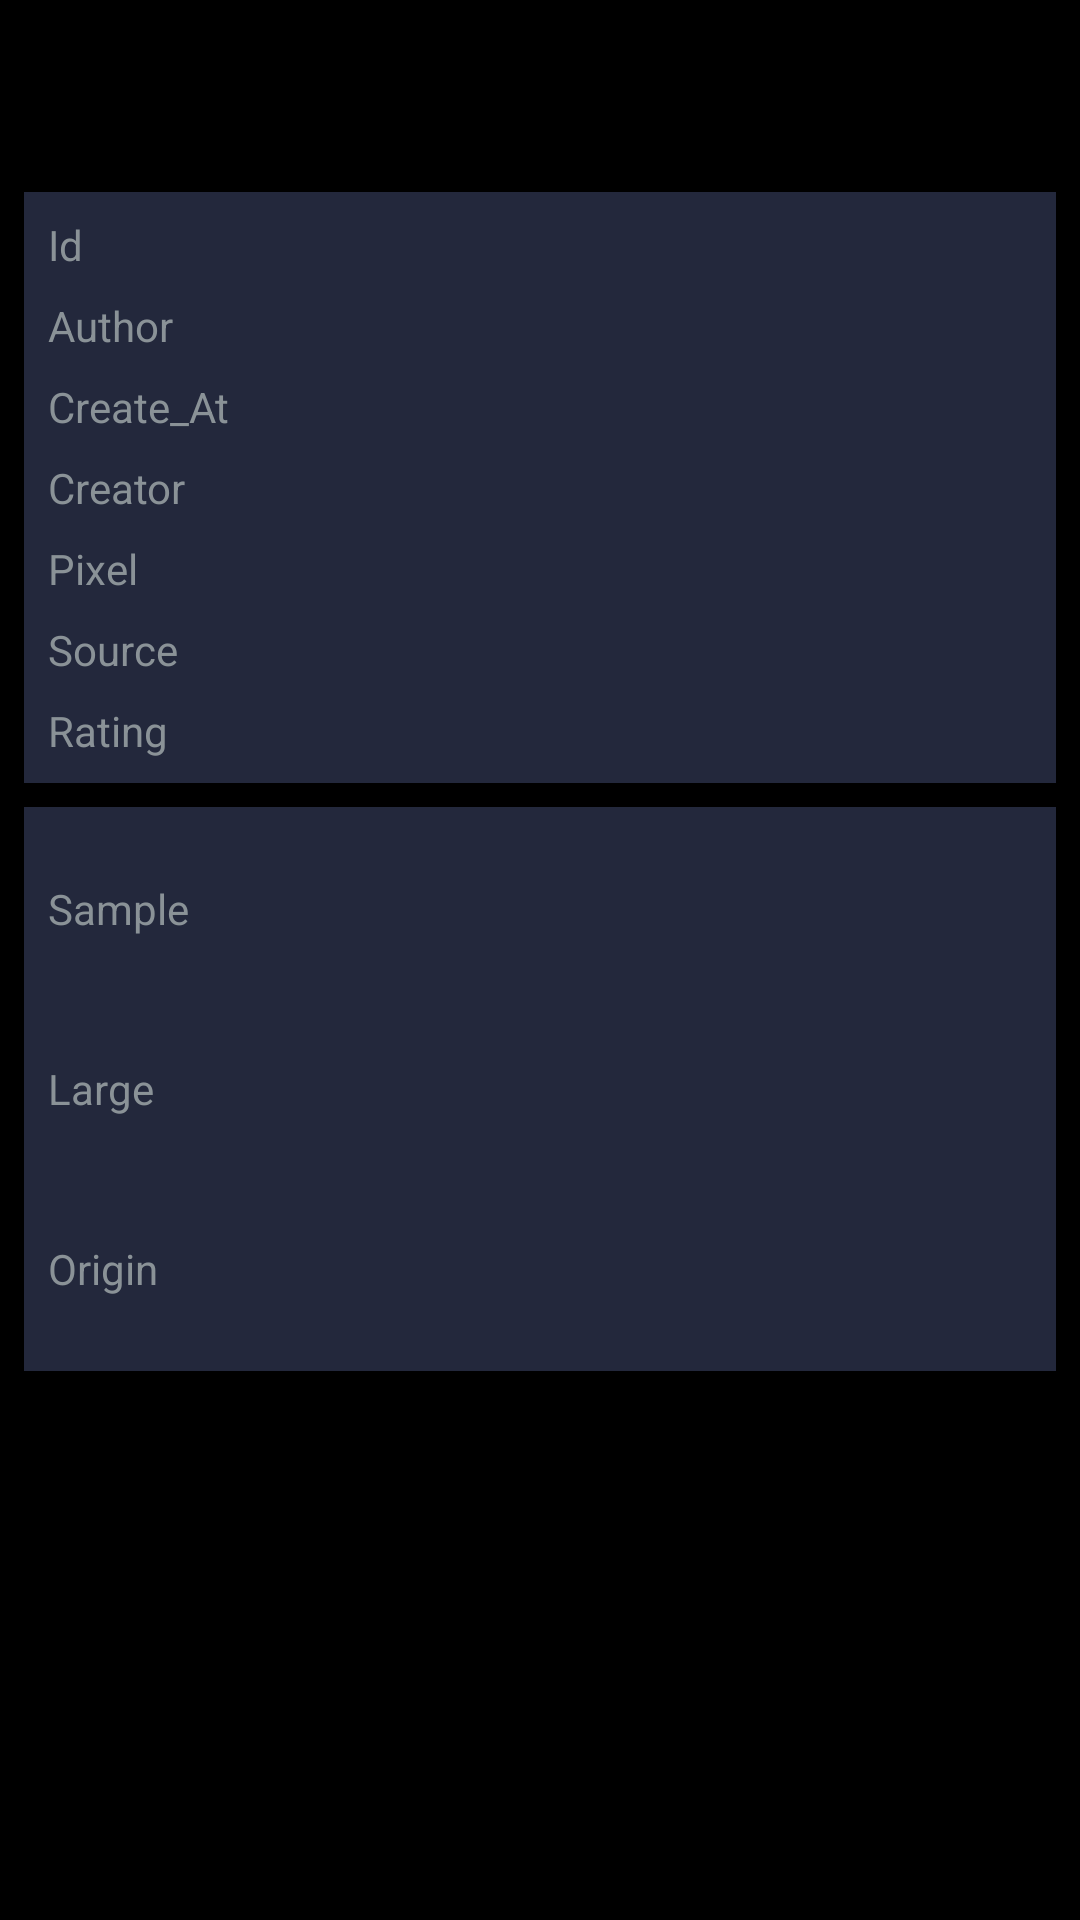

Android layout source for this screen:
<!-- AndroidManifest.xml: application theme AppTheme -->
<!-- res/layout/post_detail_view.xml -->
<?xml version="1.0" encoding="utf-8"?>
<LinearLayout
	xmlns:android="http://schemas.android.com/apk/res/android"
	android:layout_width="match_parent"
	android:layout_height="match_parent"
	android:background="#000"
	android:orientation="vertical">

	<Toolbar
		android:popupTheme="@style/PopupTheme"
		android:id="@+id/toolbar"
		android:layout_width="match_parent"
		android:layout_height="?android:attr/actionBarSize"/>

	<ScrollView
		android:layout_width="fill_parent"
		android:layout_height="fill_parent"
		android:fillViewport="true">

		<LinearLayout
			android:padding="8dp"
			android:layout_width="match_parent"
			android:layout_height="match_parent"
			android:orientation="vertical">

			<LinearLayout
				android:background="@color/primary"
				android:orientation="vertical"
				android:layout_width="match_parent"
				android:layout_height="wrap_content"
				android:padding="8dp">

				<LinearLayout
					android:orientation="horizontal"
					android:layout_width="match_parent"
					android:layout_height="wrap_content"
					android:layout_marginBottom="8dp">

					<TextView
						android:layout_width="wrap_content"
						android:layout_height="wrap_content"
						android:text="Id"/>

					<TextView
						android:layout_width="match_parent"
						android:layout_height="wrap_content"
						android:id="@+id/id"
						android:gravity="end"
						android:textColor="#FFFFFFFF"/>

				</LinearLayout>

				<LinearLayout
					android:orientation="horizontal"
					android:layout_width="match_parent"
					android:layout_height="wrap_content"
					android:layout_marginBottom="8dp">

					<TextView
						android:layout_width="wrap_content"
						android:layout_height="wrap_content"
						android:text="Author"/>

					<TextView
						android:layout_width="match_parent"
						android:layout_height="wrap_content"
						android:id="@+id/author"
						android:gravity="end"
						android:textColor="#FFFFFFFF"/>

				</LinearLayout>

				<LinearLayout
					android:orientation="horizontal"
					android:layout_width="match_parent"
					android:layout_height="wrap_content"
					android:layout_marginBottom="8dp">

					<TextView
						android:layout_width="wrap_content"
						android:layout_height="wrap_content"
						android:text="Create_At"/>

					<TextView
						android:layout_width="match_parent"
						android:layout_height="wrap_content"
						android:id="@+id/create_at"
						android:gravity="end"
						android:textColor="#FFFFFFFF"/>

				</LinearLayout>

				<LinearLayout
					android:orientation="horizontal"
					android:layout_width="match_parent"
					android:layout_height="wrap_content"
					android:layout_marginBottom="8dp">

					<TextView
						android:layout_width="wrap_content"
						android:layout_height="wrap_content"
						android:text="Creator"/>

					<TextView
						android:layout_width="match_parent"
						android:layout_height="wrap_content"
						android:id="@+id/creator"
						android:gravity="end"
						android:textColor="#FFFFFFFF"/>

				</LinearLayout>

				<LinearLayout
					android:orientation="horizontal"
					android:layout_width="match_parent"
					android:layout_height="wrap_content"
					android:layout_marginBottom="8dp">

					<TextView
						android:layout_width="wrap_content"
						android:layout_height="wrap_content"
						android:text="Pixel"/>

					<TextView
						android:layout_width="match_parent"
						android:layout_height="wrap_content"
						android:id="@+id/pixel"
						android:gravity="end"
						android:textColor="#FFFFFFFF"/>

				</LinearLayout>

				<LinearLayout
					android:orientation="horizontal"
					android:layout_width="match_parent"
					android:layout_height="wrap_content"
					android:layout_marginBottom="8dp">

					<TextView
						android:layout_width="wrap_content"
						android:layout_height="wrap_content"
						android:text="Source"/>

					<TextView
						android:layout_width="match_parent"
						android:layout_height="wrap_content"
						android:id="@+id/source"
						android:autoLink="all"
						android:gravity="end"
						android:textColor="#FFFFFFFF"/>

				</LinearLayout>

				<LinearLayout
					android:orientation="horizontal"
					android:layout_width="match_parent"
					android:layout_height="wrap_content">

					<TextView
						android:layout_width="wrap_content"
						android:layout_height="wrap_content"
						android:text="Rating"/>

					<TextView
						android:layout_width="match_parent"
						android:layout_height="wrap_content"
						android:id="@+id/rating"
						android:gravity="end"
						android:textColor="#FFFFFFFF"/>

				</LinearLayout>

			</LinearLayout>

			<LinearLayout
				android:background="@color/primary"
				android:orientation="vertical"
				android:layout_width="match_parent"
				android:layout_height="wrap_content"
				android:layout_marginTop="8dp"
				android:paddingLeft="8dp"
				android:paddingRight="8dp"
				android:paddingBottom="8dp">

				<LinearLayout
					android:orientation="horizontal"
					android:layout_width="match_parent"
					android:layout_height="wrap_content"
					android:gravity="center_vertical"
					android:layout_marginTop="8dp">

					<TextView
						android:layout_width="wrap_content"
						android:layout_height="wrap_content"
						android:text="Sample"
						android:layout_weight="1.0"/>

					<TextView
						android:layout_width="wrap_content"
						android:layout_height="wrap_content"
						android:textColor="#FFFFFFFF"/>

					<ImageView
						android:src="@drawable/download"
						android:layout_width="52dp"
						android:layout_height="52dp"
						android:scaleType="centerInside"
						android:background="@drawable/ripple_circle"
						android:id="@+id/sample_down"/>

				</LinearLayout>

				<LinearLayout
					android:orientation="horizontal"
					android:layout_width="match_parent"
					android:layout_height="wrap_content"
					android:gravity="center_vertical"
					android:layout_marginTop="8dp">

					<TextView
						android:layout_width="wrap_content"
						android:layout_height="wrap_content"
						android:text="Large"
						android:layout_weight="1.0"/>

					<TextView
						android:layout_width="wrap_content"
						android:layout_height="wrap_content"
						android:textColor="#FFFFFFFF"/>

					<ImageView
						android:src="@drawable/download"
						android:layout_width="52dp"
						android:layout_height="52dp"
						android:scaleType="centerInside"
						android:background="@drawable/ripple_circle"
						android:id="@+id/large_down"/>

				</LinearLayout>

				<LinearLayout
					android:orientation="horizontal"
					android:layout_width="match_parent"
					android:layout_height="wrap_content"
					android:gravity="center_vertical"
					android:layout_marginTop="8dp">

					<TextView
						android:layout_width="wrap_content"
						android:layout_height="wrap_content"
						android:text="Origin"
						android:layout_weight="1.0"/>

					<TextView
						android:layout_width="wrap_content"
						android:layout_height="wrap_content"
						android:textColor="#FFFFFFFF"/>

					<ImageView
						android:src="@drawable/download"
						android:layout_width="52dp"
						android:layout_height="52dp"
						android:scaleType="centerInside"
						android:background="@drawable/ripple_circle"
						android:id="@+id/origin_down"/>

				</LinearLayout>

			</LinearLayout>
			<ListView
				android:scrollbars="none"
				android:layout_marginTop="8dp"
				android:padding="8dp"
				android:layout_width="match_parent"
				android:layout_height="match_parent"
				android:id="@+id/listview"/>
		</LinearLayout>

	</ScrollView>
</LinearLayout>
<!-- resources referenced by this layout -->
<resources>
  <color name="primary">#FF23283C</color>
  <!-- drawable ripple_circle (drawable) -->
  <?xml version="1.0" encoding="utf-8"?>
  <ripple xmlns:android="http://schemas.android.com/apk/res/android"
      android:color="?android:attr/colorAccent" >
  
      <item 
          android:id="@android:id/mask"
          >
  		<shape xmlns:android="http://schemas.android.com/apk/res/android"
  			android:shape="oval"
  			android:useLevel="false">
  			<solid android:color="#000" />
  			
  		</shape>
  	</item>
  
  </ripple>
  <style name="PopupTheme" parent="@android:style/Theme.DeviceDefault.Light.Panel">
  		<item name="android:colorPrimary">@color/primary</item>
  		<item name="android:colorPrimaryDark">@color/primary</item>
  		<item name="android:colorAccent">@color/accent</item> 
  		
  	</style>
  <style name="AppTheme" parent="@android:style/Theme.DeviceDefault">
  	  	<item name="android:colorPrimary">@color/primary</item>
  		<item name="android:colorPrimaryDark">@color/primary</item>
  	  <item name="android:colorAccent">@color/accent</item> 
  	  
  		<item name="android:windowNoTitle">true</item>
  	  <item name="android:windowActionBar">false</item>
  	  <item name="android:windowTranslucentStatus">false</item>
  	  <item name="android:windowTranslucentNavigation">true</item>
  	  <item name="android:windowFrame">@null</item>
  	  <item name="android:windowBackground">@android:color/transparent</item>
  	  <item name="android:statusBarColor">@android:color/transparent</item>
  	  <item name="android:colorControlNormal">#ffffff</item>
  	  <item name="android:colorControlActivated">#bbbbbb</item>
  	  <item name="android:colorControlHighlight">#50bbbbbb</item>
  		
  	  <item name="android:selectableItemBackground">@drawable/ripple_round</item>
  	  <item name="android:selectableItemBackgroundBorderless">@drawable/ripple_circle</item>
  	  <item name="android:popupTheme">@style/PopupTheme</item>
  		</style>
  <color name="accent">#FF434E74</color>
  <!-- drawable ripple_round (drawable) -->
  <?xml version="1.0" encoding="utf-8"?>
  <ripple xmlns:android="http://schemas.android.com/apk/res/android"
      android:color="?android:attr/colorPrimary" >
  
      <item 
          android:id="@android:id/mask"
  	>
  		<shape xmlns:android="http://schemas.android.com/apk/res/android"
  			>
  			<solid android:color="#000" />
  			<corners android:radius="3dp"/>
  				
  		</shape>
  	</item>
  
  </ripple>
</resources>
